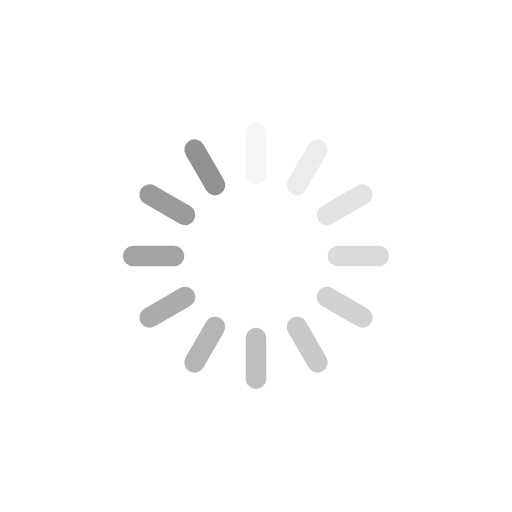
t = 0.00 s
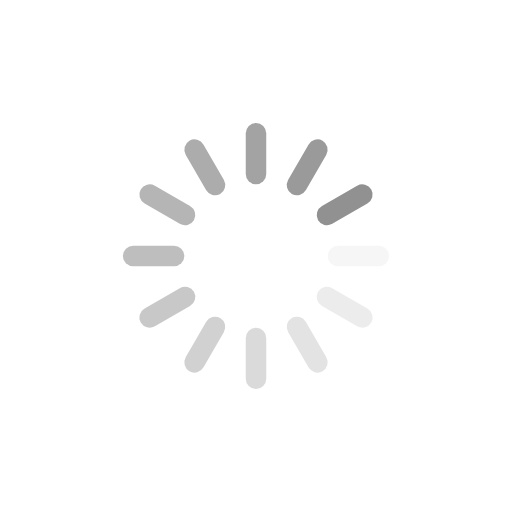
t = 0.25 s
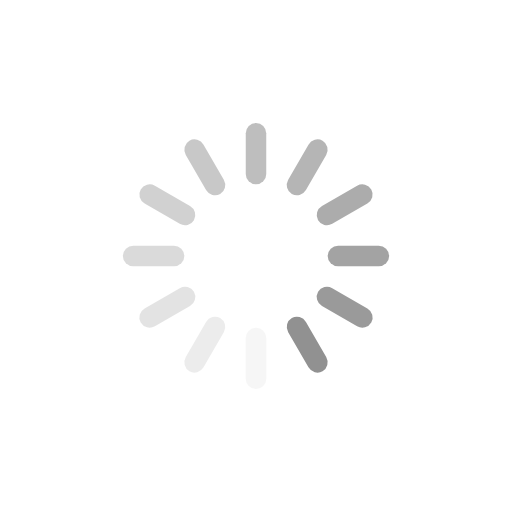
t = 0.50 s
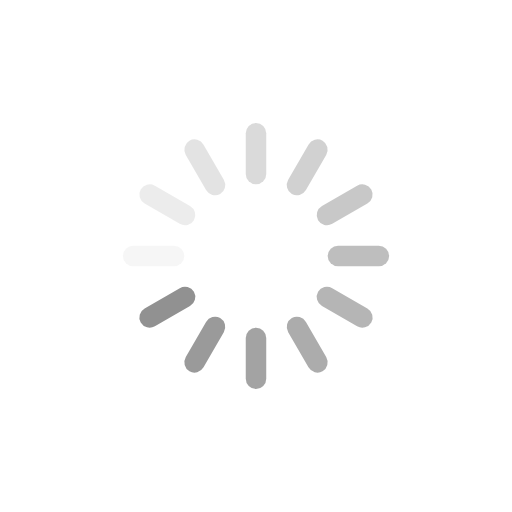
t = 0.75 s

The animated SVG that drew these frames (rendered in a browser with its animation timeline set to each time). Animation: 12 SMIL elements (animate=12); one cycle of 1.00 s, repeats indefinitely.

<svg xmlns="http://www.w3.org/2000/svg" viewBox="0 0 100 100" preserveAspectRatio="xMidYMid" width="200" height="200" style="background:0 0" xmlns:xlink="http://www.w3.org/1999/xlink" display="block"><rect fill="#919191" height="12" width="4" ry="2.04" rx="2" y="24" x="48"><animate repeatCount="indefinite" begin="-0.9166666666666666s" dur="1s" keyTimes="0;1" values="1;0" attributeName="opacity"/></rect><rect fill="#919191" height="12" width="4" ry="2.04" rx="2" y="24" x="48" transform="rotate(30 50 50)"><animate repeatCount="indefinite" begin="-0.8333333333333334s" dur="1s" keyTimes="0;1" values="1;0" attributeName="opacity"/></rect><rect fill="#919191" height="12" width="4" ry="2.04" rx="2" y="24" x="48" transform="rotate(60 50 50)"><animate repeatCount="indefinite" begin="-0.75s" dur="1s" keyTimes="0;1" values="1;0" attributeName="opacity"/></rect><rect fill="#919191" height="12" width="4" ry="2.04" rx="2" y="24" x="48" transform="rotate(90 50 50)"><animate repeatCount="indefinite" begin="-0.6666666666666666s" dur="1s" keyTimes="0;1" values="1;0" attributeName="opacity"/></rect><rect fill="#919191" height="12" width="4" ry="2.04" rx="2" y="24" x="48" transform="rotate(120 50 50)"><animate repeatCount="indefinite" begin="-0.5833333333333334s" dur="1s" keyTimes="0;1" values="1;0" attributeName="opacity"/></rect><rect fill="#919191" height="12" width="4" ry="2.04" rx="2" y="24" x="48" transform="rotate(150 50 50)"><animate repeatCount="indefinite" begin="-0.5s" dur="1s" keyTimes="0;1" values="1;0" attributeName="opacity"/></rect><rect fill="#919191" height="12" width="4" ry="2.04" rx="2" y="24" x="48" transform="rotate(180 50 50)"><animate repeatCount="indefinite" begin="-0.4166666666666667s" dur="1s" keyTimes="0;1" values="1;0" attributeName="opacity"/></rect><rect fill="#919191" height="12" width="4" ry="2.04" rx="2" y="24" x="48" transform="rotate(210 50 50)"><animate repeatCount="indefinite" begin="-0.3333333333333333s" dur="1s" keyTimes="0;1" values="1;0" attributeName="opacity"/></rect><rect fill="#919191" height="12" width="4" ry="2.04" rx="2" y="24" x="48" transform="rotate(240 50 50)"><animate repeatCount="indefinite" begin="-0.25s" dur="1s" keyTimes="0;1" values="1;0" attributeName="opacity"/></rect><rect fill="#919191" height="12" width="4" ry="2.04" rx="2" y="24" x="48" transform="rotate(270 50 50)"><animate repeatCount="indefinite" begin="-0.16666666666666666s" dur="1s" keyTimes="0;1" values="1;0" attributeName="opacity"/></rect><rect fill="#919191" height="12" width="4" ry="2.04" rx="2" y="24" x="48" transform="rotate(300 50 50)"><animate repeatCount="indefinite" begin="-0.08333333333333333s" dur="1s" keyTimes="0;1" values="1;0" attributeName="opacity"/></rect><rect fill="#919191" height="12" width="4" ry="2.04" rx="2" y="24" x="48" transform="rotate(330 50 50)"><animate repeatCount="indefinite" begin="0s" dur="1s" keyTimes="0;1" values="1;0" attributeName="opacity"/></rect></svg>
